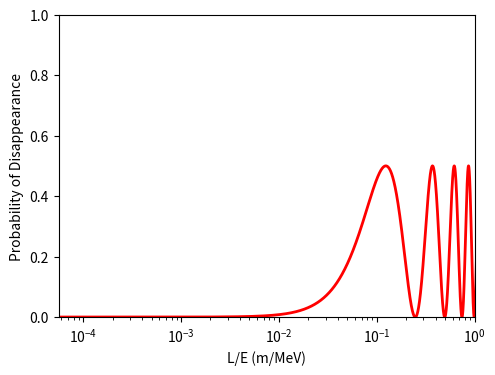

Write the Python code that produced this figure. (Note: this script raises an exception after producing the figure.)
import numpy as np
import matplotlib.pyplot as plt
from matplotlib.widgets import Slider

fig, ax = plt.subplots()
plt.subplots_adjust(left=0.25, bottom=0.25)
t = np.arange(0,10, 0.0001)
a = 0.5
m2 = 10
k=1.27
#s = a0*np.sin(2*np.pi*f0*t)
s=a*(np.sin(m2*k*(t))**2)
l, =plt.semilogx(t, s, lw=2, color='red')
plt.axis([0, 1, 0, 1])
plt.xlabel("L/E (m/MeV)")
plt.ylabel("Probability of Disappearance")

#Postion of Slider
axcolor = 'lightgoldenrodyellow'
axfreq = plt.axes([0.28, 0.05, 0.65, 0.03], axisbg=axcolor)
axamp = plt.axes([0.28, 0.1, 0.65, 0.03], axisbg=axcolor)

sfreq = Slider(axfreq, 'sin^2(2theta)', 0, 1, valinit=a)
samp = Slider(axamp, 'Mass Square Difference (eV^2)', 0, 100, valinit=m2)

def update(val):
    m2 = samp.val
    a = sfreq.val
    l.set_ydata(a*(np.sin(m2*k*(t))**2))
    fig.canvas.draw_idle()
sfreq.on_changed(update)
samp.on_changed(update)

plt.show()